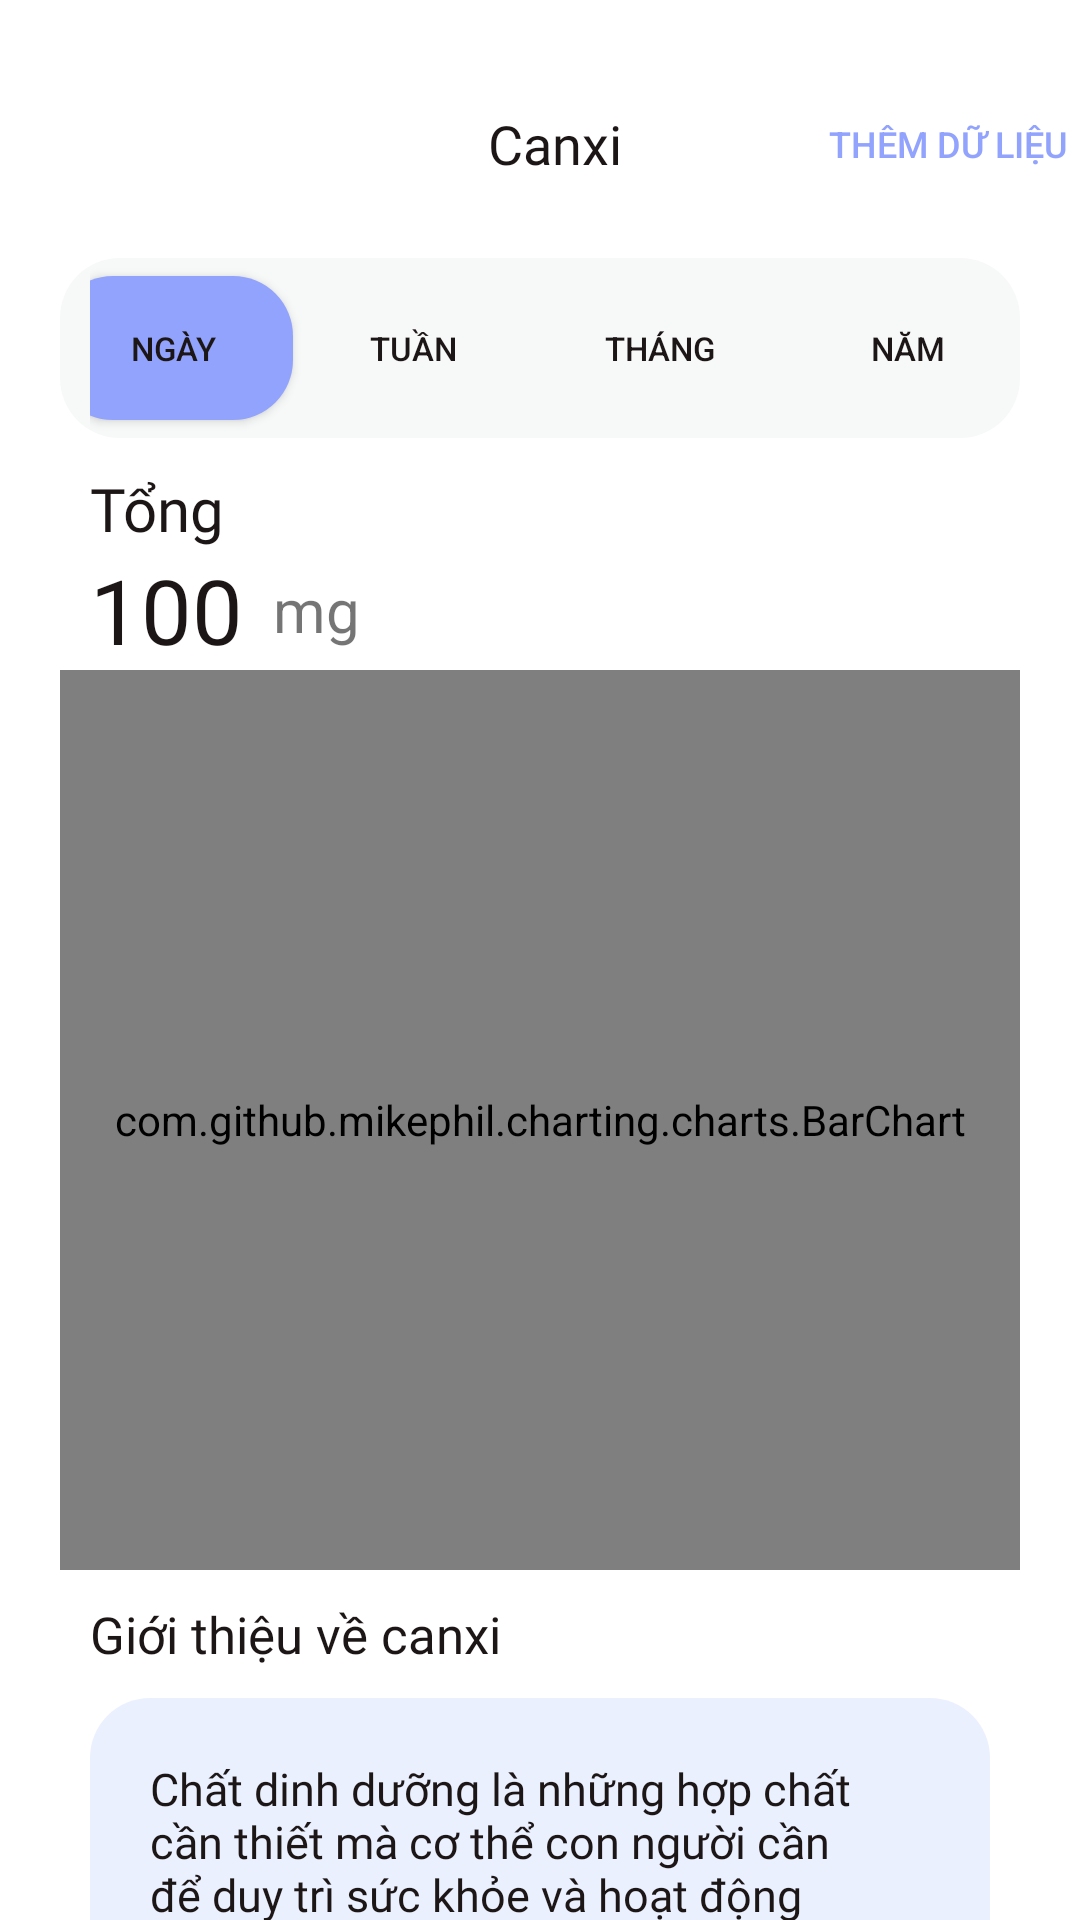

Here is an Android app screen rendered from its layout file. Give the layout XML and the strings, colors and styles it references.
<!-- AndroidManifest.xml: application theme Theme.EasyHealthy -->
<!-- res/layout/activity_detailed_nutrition.xml -->
<?xml version="1.0" encoding="utf-8"?>
<androidx.core.widget.NestedScrollView xmlns:android="http://schemas.android.com/apk/res/android"
    xmlns:app="http://schemas.android.com/apk/res-auto"
    xmlns:tools="http://schemas.android.com/tools"
    android:layout_width="match_parent"
    android:layout_height="match_parent"
    tools:context=".ui.dinhDuong.DinhDuongActivity">

    <androidx.constraintlayout.widget.ConstraintLayout
        android:layout_width="match_parent"
        android:layout_height="match_parent">

        <androidx.appcompat.widget.Toolbar
            android:id="@+id/tb_chiTietDinhDuong"
            android:layout_width="match_parent"
            android:layout_height="wrap_content"
            android:layout_marginStart="10dp"
            android:layout_marginTop="20dp"
            app:layout_constraintStart_toStartOf="parent"
            app:layout_constraintTop_toTopOf="parent"
            app:navigationIcon="@drawable/ic_back_circle">

            <LinearLayout
                android:layout_width="wrap_content"
                android:layout_height="wrap_content"
                android:layout_gravity="center"
                android:orientation="horizontal">

                <TextView
                    android:id="@+id/tv_detailedFood_heading"
                    style="@style/heading2"
                    android:layout_width="100dp"
                    android:layout_height="match_parent"
                    android:layout_gravity="center"
                    android:gravity="center"
                    android:text="Canxi"
                    android:textSize="18sp" />

            </LinearLayout>

            <Button
                android:layout_width="wrap_content"
                android:layout_height="wrap_content"
                android:layout_gravity="end"
                android:id="@+id/btn_themDuLieu"
                android:background="@android:color/transparent"
                android:text="Thêm dữ liệu"
                android:textColor="@color/blue_300"
                android:textSize="12sp" />
        </androidx.appcompat.widget.Toolbar>

        <LinearLayout
            android:id="@+id/btn_group_daySelector"
            android:layout_width="match_parent"
            android:layout_height="60dp"
            android:layout_marginStart="20dp"
            android:layout_marginEnd="20dp"
            android:background="@drawable/background_rounded_border"
            android:layout_marginTop="10dp"
            android:gravity="center"
            android:paddingStart="10dp"
            android:paddingEnd="10dp"
            app:layout_constraintEnd_toEndOf="parent"
            app:layout_constraintStart_toStartOf="parent"
            app:layout_constraintTop_toBottomOf="@+id/tb_chiTietDinhDuong">

            <androidx.appcompat.widget.AppCompatButton
                android:layout_width="80dp"
                android:layout_height="wrap_content"
                android:text="Ngày"
                android:id="@+id/btn_ngay"
                android:background="@drawable/background_rounded_selected_button"
                android:textColor="@color/black"
                android:textSize="11sp" />

            <androidx.appcompat.widget.AppCompatButton
                android:id="@+id/btn_tuan"
                android:layout_width="80dp"
                android:layout_height="wrap_content"
                android:text="Tuần"
                android:background="@drawable/background_rounded_transparent"
                android:textColor="@color/black"
                android:textSize="11sp" />

            <androidx.appcompat.widget.AppCompatButton
                android:layout_width="85dp"
                android:layout_height="wrap_content"
                android:id="@+id/btn_thang"
                android:text="Tháng"
                android:background="@drawable/background_rounded_transparent"
                android:textColor="@color/black"
                android:textSize="11sp" />

            <androidx.appcompat.widget.AppCompatButton
                android:layout_width="80dp"
                android:layout_height="wrap_content"
                android:id="@+id/btn_nam"
                android:text="Năm"
                android:background="@drawable/background_rounded_transparent"
                android:textColor="@color/black"
                android:textSize="11sp" />
        </LinearLayout>

        <TextView
            android:id="@+id/tv_detailedFood_heading2"
            style="@style/heading2"
            android:layout_width="wrap_content"
            android:layout_height="wrap_content"
            android:layout_marginStart="30dp"
            android:layout_marginTop="10dp"
            android:text="Tổng"
            app:layout_constraintStart_toStartOf="parent"
            app:layout_constraintTop_toBottomOf="@+id/btn_group_daySelector" />

        <TextView
            android:id="@+id/tv_detailedFood_trungBinh"
            style="@style/heading1"
            android:layout_width="wrap_content"
            android:layout_height="wrap_content"
            android:layout_marginStart="30dp"
            android:text="100"
            android:textSize="30sp"
            app:layout_constraintStart_toStartOf="parent"
            app:layout_constraintTop_toBottomOf="@+id/tv_detailedFood_heading2" />

        
        <com.github.mikephil.charting.charts.BarChart
            android:layout_width="match_parent"
            android:layout_height="300dp"
            android:id="@+id/chart"
            android:layout_marginStart="20dp"
            android:layout_marginEnd="20dp"
            android:background="@drawable/background_rounded"
            app:layout_constraintTop_toBottomOf="@+id/tv_detailedFood_trungBinh"
            app:layout_constraintStart_toStartOf="parent"
            app:layout_constraintEnd_toEndOf="parent" />

        <TextView
            android:layout_width="wrap_content"
            android:layout_height="wrap_content"
            android:text="mg"
            android:textSize="20sp"
            android:layout_marginStart="10dp"
            app:layout_constraintBottom_toBottomOf="@+id/tv_detailedFood_trungBinh"
            app:layout_constraintStart_toEndOf="@+id/tv_detailedFood_trungBinh"
            app:layout_constraintTop_toTopOf="@+id/tv_detailedFood_trungBinh" />

        <TextView
            android:id="@+id/tv_detailedFood_gioiThieu"
            style="@style/heading2"
            android:layout_width="wrap_content"
            android:layout_height="wrap_content"
            android:layout_marginStart="30dp"
            android:textSize="17sp"
            android:layout_marginEnd="30dp"
            android:layout_marginTop="10dp"
            android:text="Giới thiệu về canxi"
            app:layout_constraintStart_toStartOf="parent"
            app:layout_constraintTop_toBottomOf="@+id/chart" />

        <TextView
            android:id="@+id/tv_detailedFood_noiDungGioiThieu"
            style="@style/list_item"
            android:layout_width="0dp"
            android:layout_height="wrap_content"
            android:layout_marginStart="30dp"
            android:layout_marginTop="10dp"
            android:layout_marginEnd="30dp"
            android:background="@drawable/background_rounded"
            android:padding="20dp"
            android:text="Chất dinh dưỡng là những hợp chất cần thiết mà cơ thể con người cần để duy trì sức khỏe và hoạt động bình thường. Các chất dinh dưỡng chủ yếu bao gồm protein, chất béo, carbohydrate, vitamin, và khoáng chất. Protein cần thiết cho sự phát triển cơ bắp và sửa chữa tế bào, chất béo cung cấp năng lượng, carbohydrate là nguồn năng lượng chính, vitamin và khoáng chất hỗ trợ nhiều chức năng sinh học trong cơ thể. "
            android:textSize="15sp"
            app:layout_constraintEnd_toEndOf="parent"
            app:layout_constraintStart_toStartOf="parent"
            app:layout_constraintTop_toBottomOf="@+id/tv_detailedFood_gioiThieu" />

        <TextView
            android:id="@+id/tv_detailedFood_chiTietDinhDuong"
            style="@style/heading2"
            android:layout_width="wrap_content"
            android:layout_height="wrap_content"
            android:layout_marginStart="30dp"
            android:layout_marginTop="10dp"
            android:text="Tùy chọn"
            app:layout_constraintStart_toStartOf="parent"
            app:layout_constraintTop_toBottomOf="@+id/tv_detailedFood_noiDungGioiThieu" />

        <TextView
            android:id="@+id/tv_detailedNutrition_themUuThich"
            style="@style/list_item"
            android:layout_width="0dp"
            android:layout_height="wrap_content"
            android:layout_marginStart="30dp"
            android:layout_marginTop="10dp"
            android:layout_marginEnd="30dp"
            android:background="@drawable/background_rounded"
            android:padding="20dp"
            android:text="Thêm vào mục yêu thích"
            android:textSize="15sp"
            app:layout_constraintBottom_toBottomOf="parent"
            app:layout_constraintEnd_toEndOf="parent"
            app:layout_constraintStart_toStartOf="parent"
            app:layout_constraintTop_toBottomOf="@+id/tv_detailedFood_chiTietDinhDuong" />


    </androidx.constraintlayout.widget.ConstraintLayout>
</androidx.core.widget.NestedScrollView>
<!-- resources referenced by this layout -->
<resources>
  <color name="black">#1D1617</color>
  <color name="blue_300">#92A3FD</color>
  <!-- drawable background_rounded (drawable) -->
  <?xml version="1.0" encoding="utf-8"?>
  <shape xmlns:android="http://schemas.android.com/apk/res/android">
      <solid android:color="@color/blue_item" />
      <corners android:radius="20dp" /> 
  </shape>
  <!-- drawable background_rounded_border (drawable) -->
  <?xml version="1.0" encoding="utf-8"?>
  <shape xmlns:android="http://schemas.android.com/apk/res/android">
      <solid android:color="@color/border_color" />
      <corners android:radius="20dp" /> 
  </shape>
  <!-- drawable background_rounded_selected_button (drawable) -->
  <?xml version="1.0" encoding="utf-8"?>
  <shape xmlns:android="http://schemas.android.com/apk/res/android">
      <solid android:color="@color/blue_300" />
      <corners android:radius="20dp" />
  </shape>
  <!-- drawable background_rounded_transparent (drawable) -->
  <?xml version="1.0" encoding="utf-8"?>
  <shape xmlns:android="http://schemas.android.com/apk/res/android">
      <solid android:color="@android:color/transparent" />
      <corners android:radius="20dp" /> 
  </shape>
  <style name="heading1" parent="TextAppearance.AppCompat">
          <item name="android:fontFamily">@font/roboto_bold</item>
          <item name="android:textSize">24sp</item>
          <item name="android:textColor">@color/black</item>
      </style>
  <style name="heading2" parent="TextAppearance.AppCompat">
          <item name="android:fontFamily">@font/roboto_bold</item>
          <item name="android:textSize">20sp</item>
          <item name="android:textColor">@color/black</item>
      </style>
  <style name="list_item" parent="TextAppearance.AppCompat">
          <item name="android:fontFamily">@font/roboto_medium</item>
          <item name="android:textSize">16sp</item>
          <item name="android:textColor">@color/black</item>
      </style>
  <style name="Theme.EasyHealthy" parent="Theme.MaterialComponents.DayNight.NoActionBar">
          
          <item name="colorPrimary">@color/purple_500</item>
          <item name="colorPrimaryVariant">@color/purple_700</item>
          <item name="colorOnPrimary">@color/white</item>
          
          <item name="colorSecondary">@color/teal_200</item>
          <item name="colorSecondaryVariant">@color/teal_700</item>
          <item name="colorOnSecondary">@color/black</item>
          
          <item name="android:statusBarColor">?attr/colorPrimaryVariant</item>
          
      </style>
  <color name="blue_item">#EAF0FE</color>
  <color name="border_color">#F7F8F8</color>
  <color name="purple_500">#FF6200EE</color>
  <color name="purple_700">#FF3700B3</color>
  <color name="white">#FFFFFFFF</color>
  <color name="teal_200">#FF03DAC5</color>
  <color name="teal_700">#FF018786</color>
</resources>
